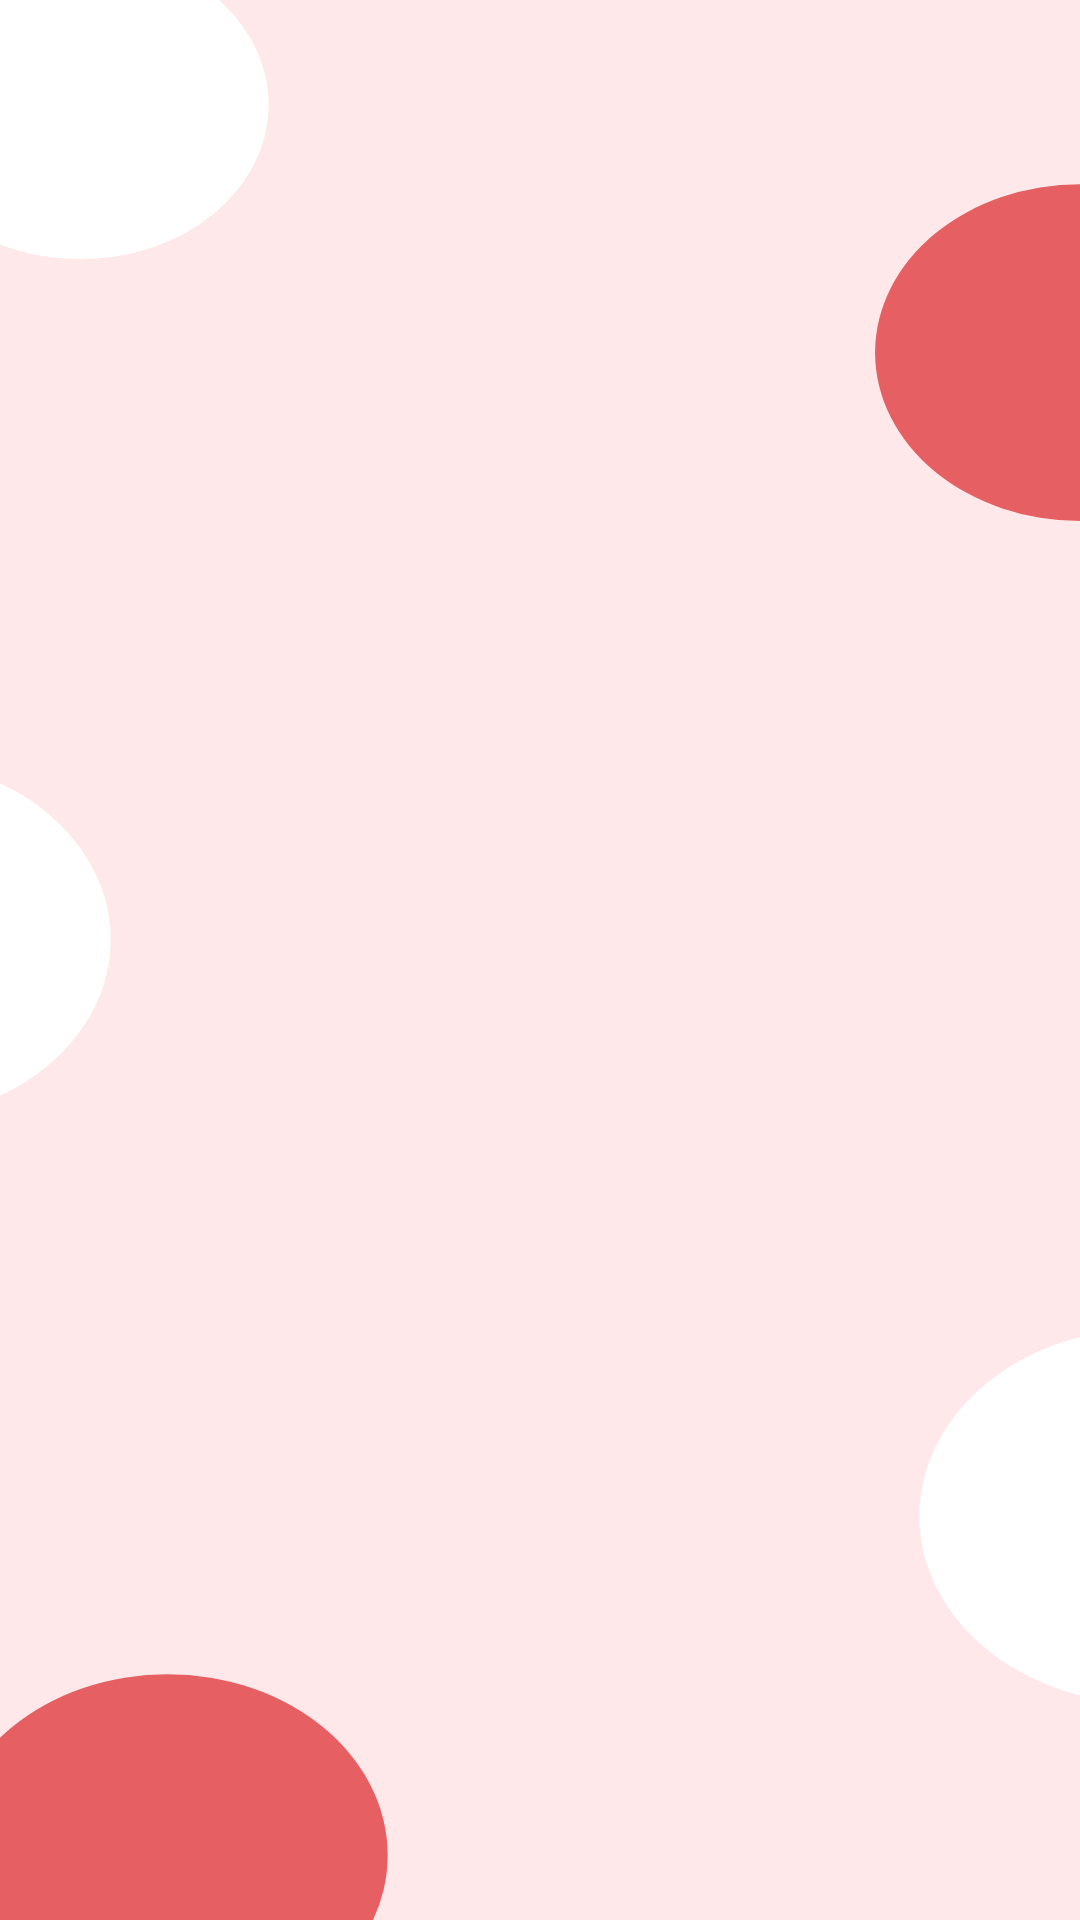

Android layout source for this screen:
<!-- AndroidManifest.xml: application theme Theme.BMiCalculator -->
<!-- res/layout/activity_main.xml -->
<?xml version="1.0" encoding="utf-8"?>
<androidx.constraintlayout.widget.ConstraintLayout xmlns:android="http://schemas.android.com/apk/res/android"
    xmlns:app="http://schemas.android.com/apk/res-auto"
    xmlns:tools="http://schemas.android.com/tools"
    android:layout_width="match_parent"
    android:layout_height="match_parent"
    android:background="@drawable/ic_splash"
    tools:context=".MainActivity">

    <ImageView
        android:layout_width="303dp"
        android:layout_height="608dp"
        android:src="@drawable/logo"
        app:layout_constraintBottom_toBottomOf="parent"
        app:layout_constraintEnd_toEndOf="parent"
        app:layout_constraintStart_toStartOf="parent"
        app:layout_constraintTop_toTopOf="parent" />

</androidx.constraintlayout.widget.ConstraintLayout>
<!-- resources referenced by this layout -->
<resources>
  <!-- drawable ic_splash (drawable) -->
  <vector xmlns:android="http://schemas.android.com/apk/res/android"
      android:width="390dp"
      android:height="844dp"
      android:viewportWidth="390"
      android:viewportHeight="844">
    <group>
      <clip-path
          android:pathData="M0,0h390v844h-390z"/>
      <path
          android:pathData="M0,0h390v844h-390z"
          android:fillColor="#fee8e9"/>
      <path
          android:pathData="M29,46m-68,0a68,68 0,1 1,136 0a68,68 0,1 1,-136 0"
          android:fillColor="#fff"/>
      <path
          android:pathData="M414.5,666.5m-82.5,0a82.5,82.5 0,1 1,165 0a82.5,82.5 0,1 1,-165 0"
          android:fillColor="#fff"/>
      <path
          android:pathData="M60.5,815.5m-79.5,0a79.5,79.5 0,1 1,159 0a79.5,79.5 0,1 1,-159 0"
          android:fillColor="#e66063"/>
      <path
          android:pathData="M-39,413m-79,0a79,79 0,1 1,158 0a79,79 0,1 1,-158 0"
          android:fillColor="#fff"/>
      <path
          android:pathData="M390,155m-74,0a74,74 0,1 1,148 0a74,74 0,1 1,-148 0"
          android:fillColor="#e66063"/>
    </group>
  </vector>
  <style name="Theme.BMiCalculator" parent="Theme.MaterialComponents.Light.NoActionBar">
          
          <item name="colorPrimary">@color/purple_500</item>
          <item name="colorPrimaryVariant">@color/purple_700</item>
          <item name="colorOnPrimary">@color/white</item>
          
          <item name="colorSecondary">@color/teal_200</item>
          <item name="colorSecondaryVariant">@color/teal_700</item>
          <item name="colorOnSecondary">@color/black</item>
          
          <item name="android:statusBarColor" tools:targetApi="l">?attr/colorPrimaryVariant</item>
          
      </style>
  <color name="purple_500">#E66063</color>
  <color name="purple_700">#FF3700B3</color>
  <color name="white">#FFFFFF</color>
  <color name="teal_200">#FF03DAC5</color>
  <color name="teal_700">#FF018786</color>
  <color name="black">#FF000000</color>
</resources>
